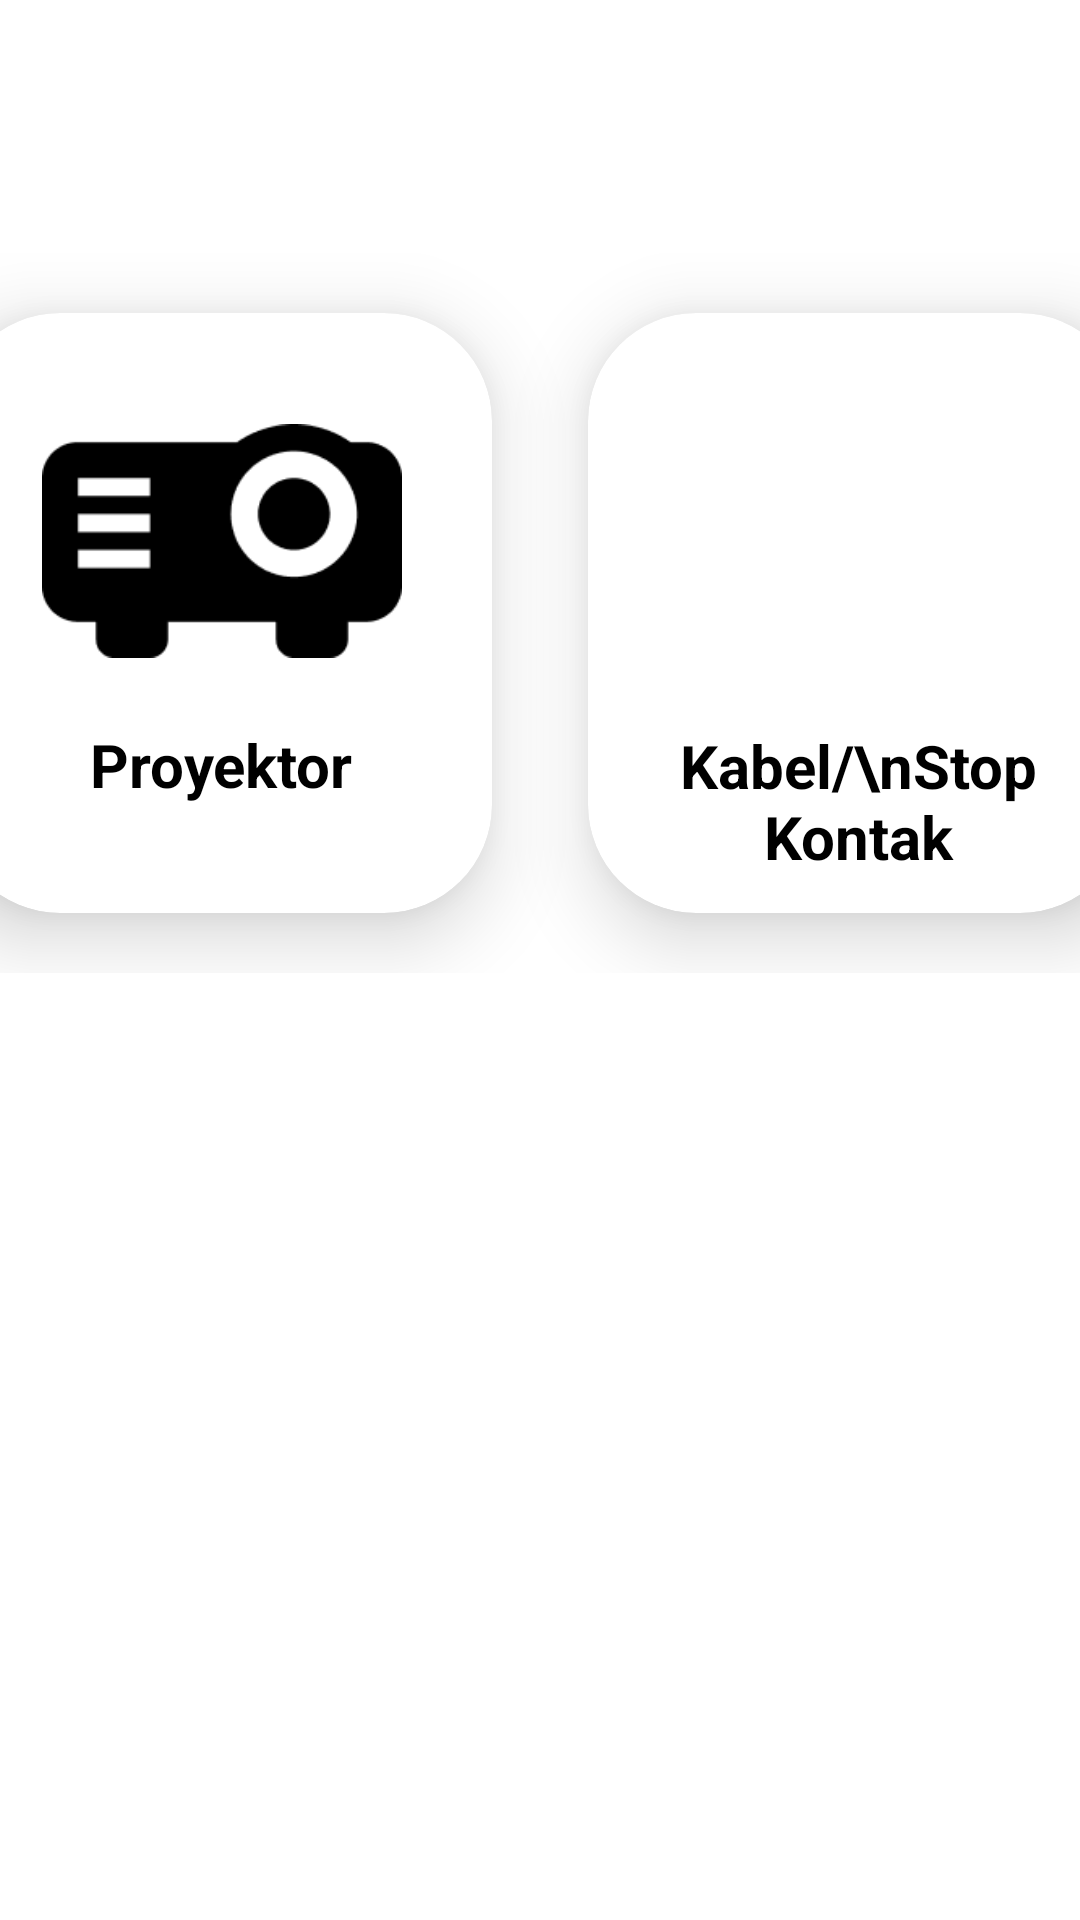

Produce the Android XML layout that renders to this screen, including the resource entries it uses.
<!-- AndroidManifest.xml: application theme Theme.Build_vidie -->
<!-- res/layout/activity_items.xml -->
<?xml version="1.0" encoding="utf-8"?>
<androidx.appcompat.widget.LinearLayoutCompat
        xmlns:android="http://schemas.android.com/apk/res/android"
        android:layout_width="match_parent"
        android:layout_height="match_parent"
        xmlns:app="http://schemas.android.com/apk/res-auto"
        android:background="@drawable/bg_main"
        android:orientation="vertical">

    <TextView
            android:layout_width="wrap_content"
            android:layout_height="wrap_content"
            android:text="PILIH PEMINJAMAN"
            android:textColor="@color/white"
            android:textSize="24sp"
            android:layout_marginTop="32dp"
            android:layout_marginStart="24dp"
            android:textStyle="bold"/>

    <LinearLayout
            android:layout_width="match_parent"
            android:layout_height="wrap_content"
            android:layout_marginTop="20dp"
            android:orientation="horizontal"
            android:gravity="center">

        <com.google.android.material.card.MaterialCardView
                android:id="@+id/btn_projector"
                android:layout_width="180dp"
                android:layout_height="200dp"
                app:cardCornerRadius="36dp"
                android:layout_marginVertical="20dp"
                android:layout_marginHorizontal="16dp"
                android:layout_below="@+id/ic_tone"
                app:cardElevation="16dp">

            <ImageView
                    android:layout_width="120dp"
                    android:layout_height="120dp"
                    android:src="@drawable/ic_projector"
                    android:layout_marginTop="16dp"
                    android:layout_gravity="center_horizontal"/>

            <TextView
                    android:layout_width="wrap_content"
                    android:layout_height="wrap_content"
                    android:text="Proyektor"
                    android:textColor="@color/black"
                    android:textSize="20sp"
                    android:layout_marginBottom="36dp"
                    android:layout_gravity="center_horizontal|bottom"
                    android:textStyle="bold"/>
        </com.google.android.material.card.MaterialCardView>

        <com.google.android.material.card.MaterialCardView
                android:id="@+id/btn_cable"
                android:layout_width="180dp"
                android:layout_height="200dp"
                app:cardCornerRadius="36dp"
                android:layout_marginVertical="20dp"
                android:layout_marginHorizontal="16dp"
                android:layout_below="@+id/ic_tone"
                app:cardElevation="16dp">

            <ImageView
                    android:layout_width="120dp"
                    android:layout_height="86dp"
                    android:src="@drawable/ic_cable"
                    android:layout_marginTop="36dp"
                    android:layout_gravity="center_horizontal"/>

            <TextView
                    android:layout_width="wrap_content"
                    android:layout_height="wrap_content"
                    android:text="Kabel/\nStop Kontak"
                    android:textAlignment="center"
                    android:textColor="@color/black"
                    android:textSize="20sp"
                    android:layout_marginBottom="12dp"
                    android:layout_gravity="center_horizontal|bottom"
                    android:textStyle="bold"/>
        </com.google.android.material.card.MaterialCardView>
    </LinearLayout>

</androidx.appcompat.widget.LinearLayoutCompat>
<!-- resources referenced by this layout -->
<resources>
  <color name="black">#FF000000</color>
  <color name="white">#FFFFFFFF</color>
  <!-- drawable ic_projector: png bitmap (drawable, 2588 bytes) -->
  <style name="Theme.Build_vidie" parent="Theme.MaterialComponents.DayNight.DarkActionBar">
          <item name="colorPrimary">@color/primary</item>
          <item name="colorPrimaryVariant">#0F9D58</item>
          <item name="colorOnPrimary">#FFFFFF</item>
      </style>
  <color name="primary">#2D1B6B</color>
</resources>
